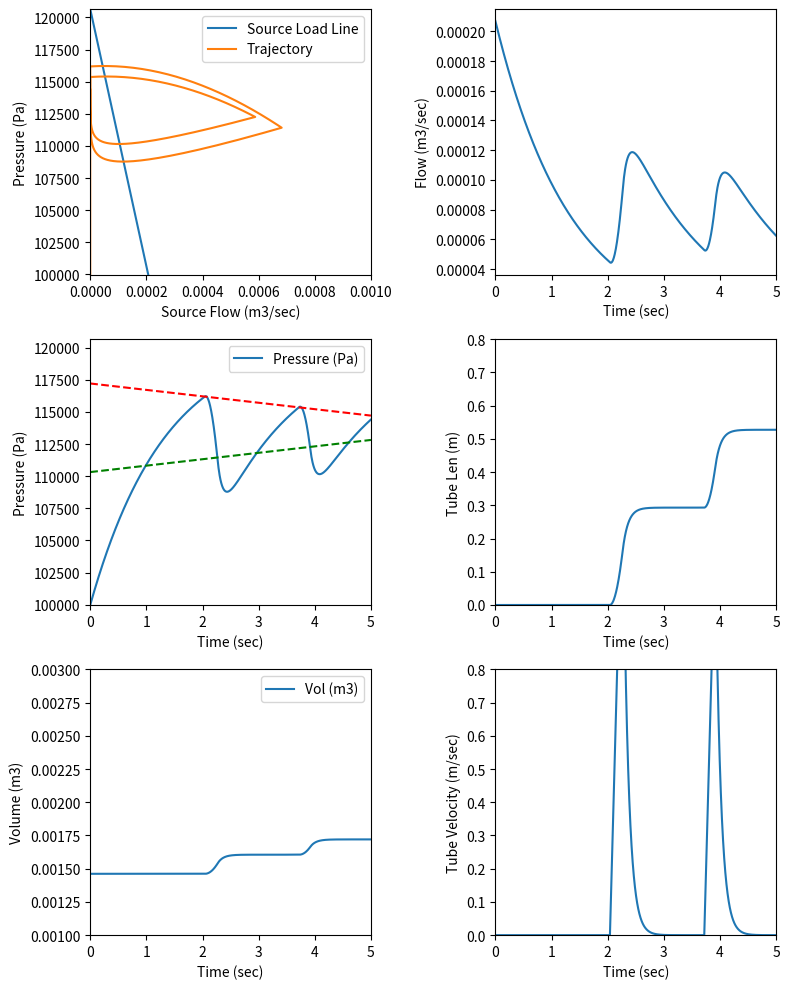

Source code (Python):
import numpy as np
import matplotlib.pyplot as plt

pd = {}  # let's keep track of our params and their units
pu = {}
def print_param_table(pd,pu):
    print('\n Parameter Table ')
    for k in pd.keys():
        print(f'{k:12}  {pd[k]:8.4E}  {pu[k]:15}')
    print('')

def print_param_table2(pd,pdo,pu):  # highlight changes in params due to hacks
    print('\n Parameter Table ')
    for k in pd.keys():
        f = ' '
        if pd[k] != pdo[k]:
            f = '*'
        print(f'{k:12} {f} {pd[k]:8.4E}  {pu[k]:15}')
    print('')


# unit constants
sec_per_min = 60
kPa_per_Pa = 0.001
Pa_per_kPa = 1.0/kPa_per_Pa
min_per_sec = 1/sec_per_min
Gal_per_Liter = 0.2642
Liter_per_Gal = 3.7854
Liter_per_m3  = 1000.0
Liter_per_mm3 = Liter_per_m3 / 1000**3
Gal_per_mm3 = Liter_per_mm3 *Gal_per_Liter
mm3_per_Gal = 1.0/Gal_per_mm3
MM3perLiter = 1.0 / Liter_per_mm3
# Ideal Gas Law  https://pressbooks.uiowa.edu/clonedbook/chapter/the-ideal-gas-law/
m3_per_mole = 0.02241 # m3/mol of Air
moles_per_m3 = 1.0/m3_per_mole
Pa_per_PSI  = 6894.7

m3_per_Liter =  1.0 / Liter_per_m3  # m3
pd['moles_per_m3'] = moles_per_m3
pu['moles_per_m3'] = 'moles / m3 of Air'

#  Data
Patmosphere = 14.5 * Pa_per_PSI
Psource_SIu = Patmosphere + 3.0 * Pa_per_PSI # pascals

LLine_meas = 0.6   # L/ min / kPa  (page 5 col 2)
LLine_SIu = LLine_meas * m3_per_Liter /(sec_per_min * Pa_per_kPa)  # m3 / sec / Pa

Fopen = LLine_SIu * Psource_SIu

Rsource_SIu = Psource_SIu / Fopen

pd['Psource_SIu'] = Psource_SIu
pu['Psource_SIu'] = 'Pascals'
pd['LLine_SIu']  = LLine_SIu
pu['LLine_SIu']  = 'm3/sec / Pascal'
pd['Rsource_SIu'] = Rsource_SIu
pu['Rsource_SIu'] = 'Pa/m3/sec'


# Reel Params
J = 1.0E-04 * [4.67, 5.10, 5.64][1]  # kg/m2: Reel rot. Inertia  Table I
rReel_SIu = 10.9 / 1000  # meters
#  Reel friction (Coulomb type)
Tau_coulomb = [0.0029, 0.0174, 0.0694][1] # N m :   Table II

#Vhousing_m3 = 0.5 * m3_per_Liter  # 0.5L in m3

r_hous = 0.075 / 2 # 75mm diam.
px_p_m = (441-322)/(5*2.54/100.0)
l_hous = (328-18)/px_p_m       # m - measured off photo
print(f'Housing r: {r_hous:5.3f} Lh: {l_hous:5.3f}')
Vhousing_m3 = np.pi * r_hous**2 * l_hous

pd['Vhousing_m3'] = Vhousing_m3
pu['Vhousing_m3'] = 'm3'


#Tube
Diam_MM = 25
Radius_MM = Diam_MM/2
Radius_m = Radius_MM/1000.0
#area_mm2 = np.pi * Radius_MM**2
area_m2  = np.pi * Radius_m**2

Kdrag = .3 # N / m / sec2  (pure speculation!!)

pd['Kdrag'] = Kdrag
pu['Kdrag'] = 'N / m2 / sec'
pd['area_m2'] = area_m2
pu['area_m2'] = 'm2'

#
#  FLOW load line for source
#

# Presure intercept:
Pintercept = Psource_SIu
pd['Pintercept'] = Pintercept
pu['Pintercept'] = 'Pascals'

# Velocity intercept:
FlowMax_SIu = (Psource_SIu - Patmosphere)/Rsource_SIu
Fintercept = FlowMax_SIu
pd['Fintercept'] =  FlowMax_SIu
pu['Fintercept'] = 'm3/sec'



# source VELOCITY load line
Vintercept = FlowMax_SIu / area_m2
pd['Vintercept'] =  Vintercept
pu['Vintercept'] = 'm/sec'


x1 = 0
y1 = Pintercept
x2 = Fintercept
y2 = Patmosphere
#
#def P2V_SourceLL_SIu(P):  # get evert Vel from Pressure via Source LL
    #dydxLL = (y2-y1) / (x2-x1)
    #return dydxLL

print('Pressure and velocity intercept points (SI units)')
print(Pintercept, 'Pascals')
print(Vintercept, 'meters/sec')


#
#    Eversion Thresholds
#
PBA_static = Patmosphere + 2.5 * Pa_per_PSI   #  Pascals  Static Breakaway Pressure
PHalt_dyn  = Patmosphere + 1.5 * Pa_per_PSI  #  Pascals   dynamic stopping pressure
P1 = PHalt_dyn
P2 = PBA_static

dP1dt = 2500/5
dP2dt = -dP1dt


pd['PBA_static'] = PBA_static
pu['PBA_static'] = 'Pascals'
pd['PHalt_dyn'] = PHalt_dyn
pu['PHalt_dyn'] = 'Pascals'

# States
PRESSURE_TEST = 2
GROWING = 1
STUCK = 0

# Constant Eversion forces
f_Brake_SIu = 1.0  # Newtons (positive opposes motion)
fEverForce_SIu = 1.0 # Newtons (could be prop to L!)


# PV = NRT !  # need SI units here!
# https://en.wikipedia.org/wiki/Ideal_gas_law
#  P  Pascals
#  V  m3
#  N  moles
#  T  degK
#  R = 8.314 (ideal gas constant)

# Physical Constants
R = 8.314 # wikipedia Gas Constant
T= 295.4  # 72F in deg K

print_param_table(pd,pu)  # before hacks
pd_orig = pd.copy()

#################################################
#
##  Initial Conditions
#

P = Patmosphere  # 1 atmosphere in Pa
#

# Starting STATE
state = STUCK
#state = PRESSURE_TEST

# state var initial values

N = P*Vhousing_m3/(R*T)    #   N = PV/(RT), ideal gas law
L = 0       # ET length (m)
Ldot  = 0
Lddot = 0

# declare data storage
p = []      # Pressure (Pa)
vol = []    # Volume (m3)
f = []      # SourceFlow (m3/sec)
fet = []    # Flow out due to everting
l = []      # L (m)
ldot = []   # velocity (m/sec)

#######################################################3
#
# model the burst and stick behavior
#
##   Simulation Parameters
dt = 0.005  # sec

TMIN = 0.0
TMAX = 5.0

# Time range for plots
PltTMIN = TMIN
PltTMAX = TMAX

#PltTMIN = 0
#PltTMAX = 0.5


##########################################################
#
#  Parameter hacks needed to match results (Fig 3)
#
#   TESTING  HACK

#Vhousing_m3 *= 0.8
#pd['Vhousing_m3'] = Vhousing_m3

time = np.arange(TMIN,TMAX,dt)

for t in time:

    # Eq 1
    Voltot = Vhousing_m3 + L*area_m2

    # Eq 2
    P = N*R*T / Voltot

    # Eq 5.1
    Fcoulomb = Tau_coulomb / rReel_SIu

    # Eq 5.2
    Fdrag = L * Kdrag * 2.0 * Ldot  # material speed is 2x Ldot

    # Eq 6

    if state == GROWING:
        #  0.5 due to eversion kinematics
        Lddot = max(0, (rReel_SIu**2/J) * ( 0.5 * P*area_m2 -Fdrag -Fcoulomb ) )
    else: # smooth slow down
        alpha = 2000 * dt  # empirical fit
        Lddot = -1 * max(0, alpha * Ldot)
        #Ldot  = 0


    # Eq 2.5
    sourceFlowIn = (Psource_SIu - P)/Rsource_SIu

    # Eq 3
    #ETGrowthFlow = Ldot*area_m2    # vol is growing so N is growing
    Ndot =+ (sourceFlowIn) * moles_per_m3

    # Eq 3.5
    #  thresholds seem to grow closer together with eversion
    P1 += dP1dt * dt
    P2 += dP2dt * dt

    # Eq 4
    if P > P2:
        state = GROWING
    if P < P1:
        state = STUCK

    # Eq 7
    Ldot += Lddot * dt
    L    += Ldot  * dt
    N    += Ndot  * dt



    # Record data
    # tube length
    l.append(L)
    # tube eversion velocity
    ldot.append(Ldot)
    # flow from source
    f.append(sourceFlowIn)
    fet.append(Ldot * area_m2)  #flow out into the tube
    # Pressure
    p.append(P) # Pa
    # Volume
    vol.append(Voltot)




# Create a figure with subplots
fig, axs = plt.subplots(3, 2, figsize=(8, 10))

# Plot 1
#axs[0].plot(vel, p)
# "ideal" loadline
axs[0,0].plot([x1,x2], [y1,y2])  # x1,..y2 defined above

vel1 = []
pr1 = []


if state==PRESSURE_TEST:
    axs[0].text(0.5, 10000, 'PRESSURE_TEST (no eversion)')
#trajectory:
axs[0,0].plot(fet,p) #pressure is Pa
axs[0,0].legend(['Source Load Line',  'Trajectory'])
axs[0,0].set_xlabel('Source Flow (m3/sec)')
axs[0,0].set_ylabel('Pressure (Pa)')
axs[0,0].set_xlim(0,0.001)
plt.sca(axs[0,0])
#plt.xticks([0.0001, 0.0002, 0.0003])
axs[0,0].set_ylim(Patmosphere, Psource_SIu)

# Plot 2   # PRESSURE
axs[1,0].plot(time, p)
axs[1,0].legend(['Pressure (Pa)' ])
axs[1,0].set_xlabel('Time (sec)')
axs[1,0].set_ylabel('Pressure (Pa)')
axs[1,0].set_xlim(PltTMIN, PltTMAX)
axs[1,0].set_ylim(Patmosphere, Psource_SIu)
axs[1,0].plot([0, PltTMAX] , [PHalt_dyn, P1] ,'g', linestyle='dashed' )
axs[1,0].plot([0, PltTMAX] , [PBA_static, P2] ,'r', linestyle='dashed' )


# Plot 3
axs[2,0].plot(time, vol )
axs[2,0].legend(['Vol (m3)'])
axs[2,0].set_xlabel('Time (sec)')
axs[2,0].set_ylabel('Volume (m3)')
axs[2,0].set_xlim(PltTMIN, PltTMAX)
axs[2,0].set_ylim( 0.0010, 0.003 )

axs[0,1].plot(time, f)
axs[0,1].set_xlabel('Time (sec)')
axs[0,1].set_ylabel('Flow (m3/sec)')
axs[0,1].set_xlim(PltTMIN, PltTMAX)
axs[1,1].set_ylim(      0, 0.010 )

axs[1,1].plot(time, l)
axs[1,1].set_xlabel('Time (sec)')
axs[1,1].set_ylabel('Tube Len (m)')
axs[1,1].set_xlim(PltTMIN, PltTMAX)
axs[1,1].set_ylim(      0, 0.800 )

axs[2,1].plot(time, ldot)
axs[2,1].set_xlabel('Time (sec)')
axs[2,1].set_ylabel('Tube Velocity (m/sec)')
axs[2,1].set_xlim(PltTMIN, PltTMAX)
axs[2,1].set_ylim(      0, 0.8 )


# Adjust layout
plt.tight_layout()

print_param_table2(pd,pd_orig, pu)

plt.show()

